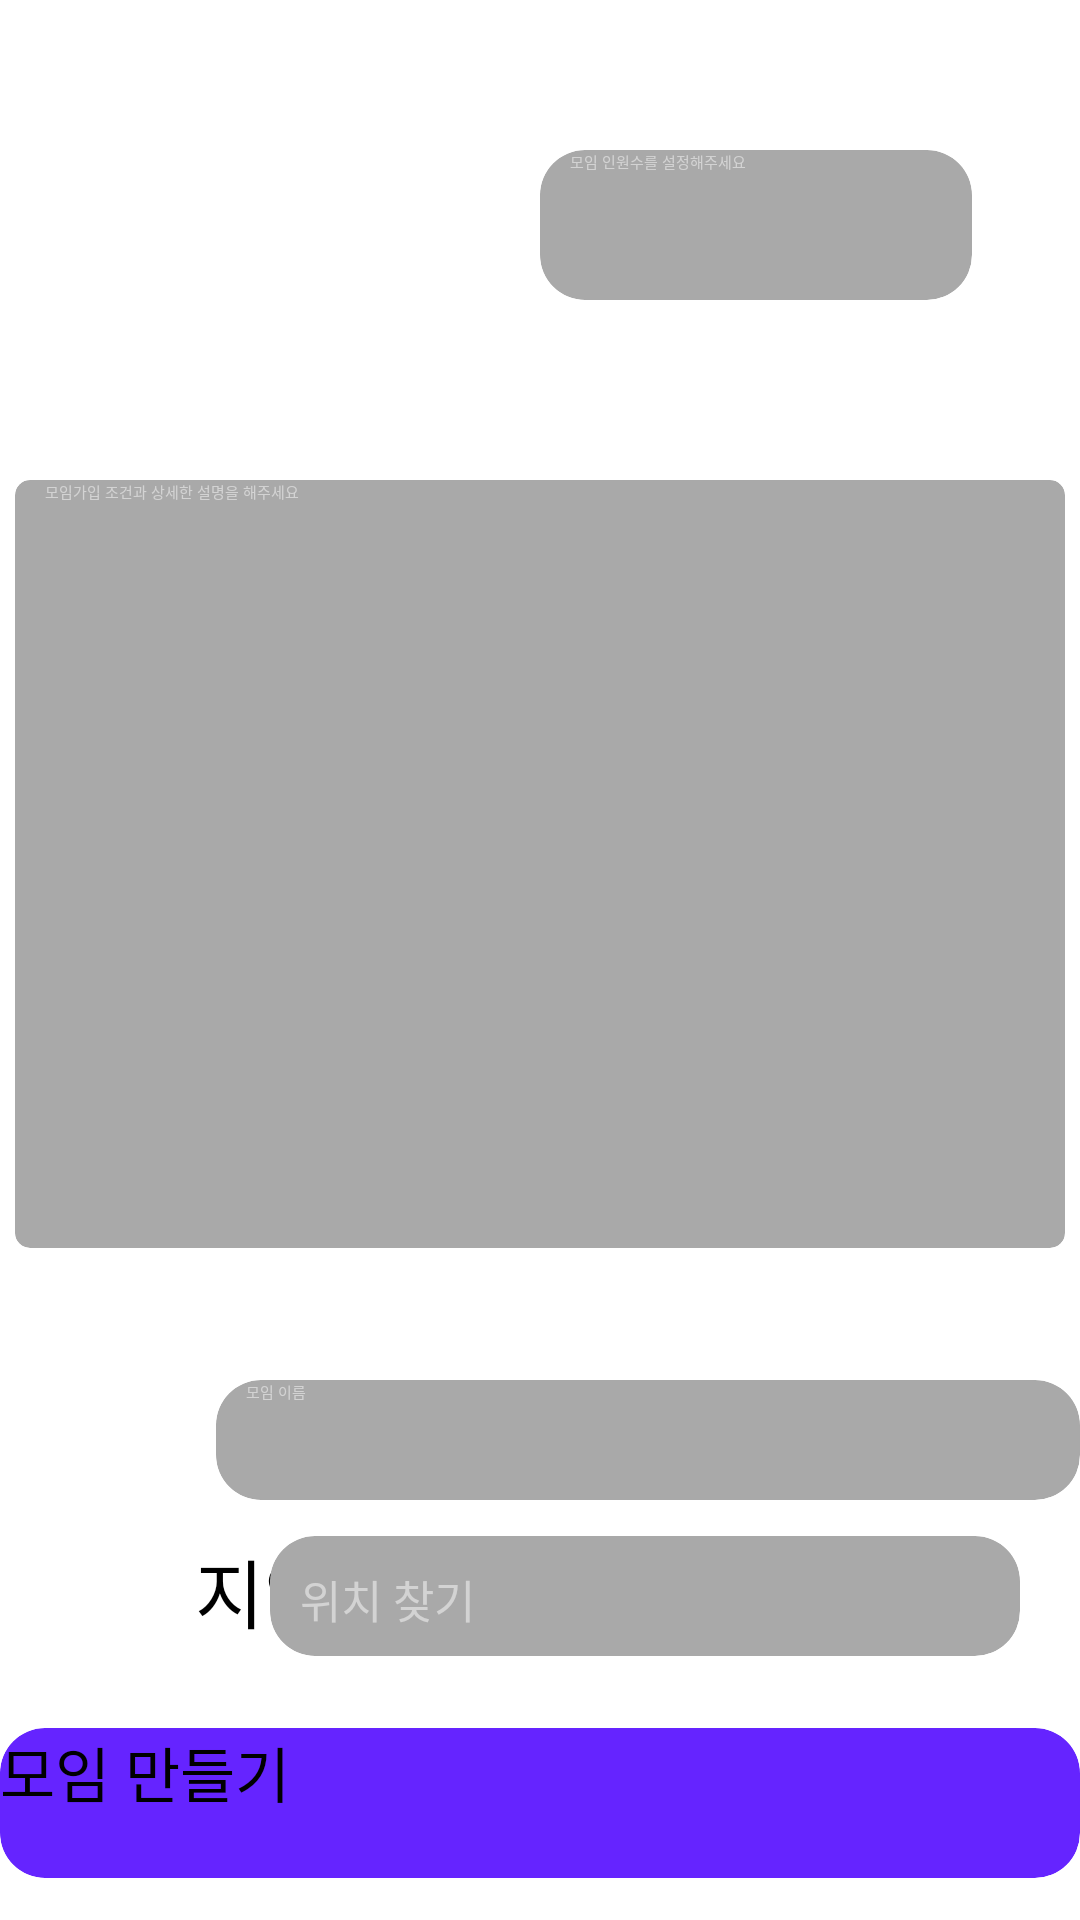

Reconstruct the res/layout file that produces this screen, plus the resources it refers to.
<!-- AndroidManifest.xml: activity theme Theme.Capstone_android -->
<!-- res/layout/fragment_create.xml -->
<?xml version="1.0" encoding="utf-8"?>
<androidx.constraintlayout.widget.ConstraintLayout xmlns:android="http://schemas.android.com/apk/res/android"
    xmlns:app="http://schemas.android.com/apk/res-auto"
    xmlns:tools="http://schemas.android.com/tools"
    android:layout_width="match_parent"
    android:layout_height="match_parent">

    <androidx.cardview.widget.CardView
        android:id="@+id/cardView2"
        android:layout_width="0dp"
        android:layout_height="50dp"
        android:layout_marginTop="50dp"
        app:cardBackgroundColor="#A9A9A9"
        app:cardCornerRadius="15dp"
        app:layout_constraintEnd_toStartOf="@+id/guideline14"
        app:layout_constraintStart_toStartOf="@+id/guideline13"
        app:layout_constraintTop_toTopOf="parent">

        <EditText
            android:id="@+id/maxnumber"
            android:layout_width="match_parent"
            android:layout_height="match_parent"
            android:layout_marginStart="10dp"
            android:background="@android:color/transparent"
            android:ems="5"
            android:gravity="top"
            android:hint="모임 인원수를 설정해주세요"
            android:inputType="number"
            android:privateImeOptions="defaultInputmode=korean"
            android:scrollHorizontally="false"
            android:textColorHint="	#D3D3D3	"
            tools:ignore="TouchTargetSizeCheck"
            tools:layout_editor_absoluteX="8dp"
            tools:layout_editor_absoluteY="10dp" />

    </androidx.cardview.widget.CardView>


    <androidx.cardview.widget.CardView
        android:id="@+id/cardView"
        android:layout_width="0dp"
        android:layout_height="40dp"
        app:cardBackgroundColor="#A9A9A9"
        app:cardCornerRadius="15dp"
        app:layout_constraintBottom_toTopOf="@+id/guideline182"
        app:layout_constraintEnd_toEndOf="parent"
        app:layout_constraintStart_toStartOf="@+id/guideline141"
        app:layout_constraintTop_toTopOf="@+id/guideline181">

        <EditText
            android:id="@+id/club"
            android:layout_width="match_parent"
            android:layout_height="match_parent"
            android:layout_marginStart="10dp"
            android:background="@android:color/transparent"
            android:ems="10"
            android:hint="모임 이름"
            android:inputType="text"
            android:privateImeOptions="defaultInputmode=korean"
            android:textColorHint="	#D3D3D3	"
            tools:ignore="TouchTargetSizeCheck"
            tools:layout_editor_absoluteX="8dp"
            tools:layout_editor_absoluteY="70dp" />

    </androidx.cardview.widget.CardView>

    <ImageView
        android:id="@+id/clubprofile"
        android:layout_width="0dp"
        android:layout_height="0dp"
        android:layout_marginStart="4dp"
        app:layout_constraintBottom_toTopOf="@+id/guideline11"
        app:layout_constraintEnd_toStartOf="@+id/guideline12"
        app:layout_constraintStart_toStartOf="parent"
        app:layout_constraintTop_toTopOf="parent"
        app:srcCompat="@drawable/profile_default_img" />

    <ImageView
        android:id="@+id/changehobby"
        android:layout_width="0dp"
        android:layout_height="0dp"
        android:layout_marginStart="10dp"
        app:layout_constraintBottom_toTopOf="@+id/guideline182"
        app:layout_constraintEnd_toStartOf="@+id/guideline15"
        app:layout_constraintHorizontal_bias="0.0"
        app:layout_constraintStart_toStartOf="parent"
        app:layout_constraintTop_toTopOf="@+id/guideline181"
        app:layout_constraintVertical_bias="1.0"
        app:srcCompat="@drawable/hobby" />

    <ImageView
        android:id="@+id/imageView2"
        android:layout_width="45dp"
        android:layout_height="45dp"
        android:layout_marginStart="10dp"
        app:layout_constraintStart_toStartOf="parent"
        app:layout_constraintTop_toTopOf="@+id/guideline182"
        app:srcCompat="@drawable/gps2" />

    <TextView
        android:id="@+id/which"
        android:layout_width="wrap_content"
        android:layout_height="wrap_content"
        android:layout_marginStart="10dp"
        android:text="지역"
        android:textColor="#000000"
        android:textSize="25dp"
        app:layout_constraintStart_toEndOf="@+id/imageView2"
        app:layout_constraintTop_toTopOf="@+id/guideline182" />

    <androidx.cardview.widget.CardView
        android:id="@+id/address"
        android:layout_width="250dp"
        android:layout_height="40dp"
        android:layout_marginEnd="20dp"
        app:cardBackgroundColor="#A9A9A9"
        app:cardCornerRadius="15dp"
        app:layout_constraintEnd_toEndOf="parent"
        app:layout_constraintTop_toTopOf="@+id/guideline182">

        <TextView
            android:id="@+id/useraddress"
            android:layout_width="wrap_content"
            android:layout_height="wrap_content"
            android:layout_marginLeft="10dp"
            android:layout_marginTop="10dp"
            android:text="위치 찾기"
            android:textColor="#D3D3D3"
            android:textSize="15dp" />
    </androidx.cardview.widget.CardView>

    <androidx.cardview.widget.CardView
        android:layout_width="0dp"
        android:layout_height="50dp"
        app:cardBackgroundColor="#6524ff"
        app:cardCornerRadius="15dp"
        app:layout_constraintEnd_toEndOf="parent"
        app:layout_constraintStart_toStartOf="parent"
        app:layout_constraintTop_toTopOf="@+id/guideline183">

        <Button
            android:id="@+id/CreateBtn"
            style="?android:attr/borderlessButtonStyle"
            android:layout_width="match_parent"
            android:layout_height="match_parent"
            android:text="모임 만들기"
            android:textSize="20dp" />
    </androidx.cardview.widget.CardView>

    <androidx.cardview.widget.CardView
        android:layout_width="0dp"
        android:layout_height="0dp"
        android:layout_marginStart="5dp"
        android:layout_marginEnd="5dp"
        app:cardBackgroundColor="#A9A9A9"
        app:cardCornerRadius="5dp"
        app:layout_constraintBottom_toTopOf="@+id/guideline18"
        app:layout_constraintEnd_toEndOf="parent"
        app:layout_constraintHorizontal_bias="0.0"
        app:layout_constraintStart_toStartOf="parent"
        app:layout_constraintTop_toTopOf="@+id/guideline1">

        <EditText
            android:id="@+id/explainclub2"
            android:layout_width="match_parent"
            android:layout_height="match_parent"
            android:layout_marginStart="10dp"
            android:background="@android:color/transparent"
            android:ems="5"
            android:gravity="top"
            android:hint="모임가입 조건과 상세한 설명을 해주세요"
            android:inputType="textMultiLine"
            android:privateImeOptions="defaultInputmode=korean"
            android:scrollHorizontally="false"
            android:textColorHint="	#D3D3D3	"
            tools:ignore="TouchTargetSizeCheck"
            tools:layout_editor_absoluteX="8dp"
            tools:layout_editor_absoluteY="10dp" />
    </androidx.cardview.widget.CardView>

    <androidx.constraintlayout.widget.Guideline
        android:id="@+id/guideline11"
        android:layout_width="wrap_content"
        android:layout_height="wrap_content"
        android:orientation="horizontal"
        app:layout_constraintGuide_percent="0.2" />
    <androidx.constraintlayout.widget.Guideline
        android:id="@+id/guideline1"
        android:layout_width="wrap_content"
        android:layout_height="wrap_content"
        android:orientation="horizontal"
        app:layout_constraintGuide_percent="0.25" />
    <androidx.constraintlayout.widget.Guideline
        android:id="@+id/guideline18"
        android:layout_width="wrap_content"
        android:layout_height="wrap_content"
        android:orientation="horizontal"
        app:layout_constraintGuide_percent="0.65" />
    <androidx.constraintlayout.widget.Guideline
        android:id="@+id/guideline181"
        android:layout_width="wrap_content"
        android:layout_height="wrap_content"
        android:orientation="horizontal"
        app:layout_constraintGuide_percent="0.7" />
    <androidx.constraintlayout.widget.Guideline
        android:id="@+id/guideline182"
        android:layout_width="wrap_content"
        android:layout_height="wrap_content"
        android:orientation="horizontal"
        app:layout_constraintGuide_percent="0.8" />
    <androidx.constraintlayout.widget.Guideline
        android:id="@+id/guideline183"
        android:layout_width="wrap_content"
        android:layout_height="wrap_content"
        android:orientation="horizontal"
        app:layout_constraintGuide_percent="0.9" />

    <androidx.constraintlayout.widget.Guideline
        android:id="@+id/guideline12"
        android:layout_width="wrap_content"
        android:layout_height="wrap_content"
        android:orientation="vertical"
        app:layout_constraintGuide_percent="0.4" />
    <androidx.constraintlayout.widget.Guideline
        android:id="@+id/guideline13"
        android:layout_width="wrap_content"
        android:layout_height="wrap_content"
        android:orientation="vertical"
        app:layout_constraintGuide_percent="0.5" />
    <androidx.constraintlayout.widget.Guideline
        android:id="@+id/guideline14"
        android:layout_width="wrap_content"
        android:layout_height="wrap_content"
        android:orientation="vertical"
        app:layout_constraintGuide_percent="0.9" />
    <androidx.constraintlayout.widget.Guideline
        android:id="@+id/guideline15"
        android:layout_width="wrap_content"
        android:layout_height="wrap_content"
        android:orientation="vertical"
        app:layout_constraintGuide_percent="0.18" />
    <androidx.constraintlayout.widget.Guideline
        android:id="@+id/guideline141"
        android:layout_width="wrap_content"
        android:layout_height="wrap_content"
        android:orientation="vertical"
        app:layout_constraintGuide_percent="0.2" />
</androidx.constraintlayout.widget.ConstraintLayout>
<!-- resources referenced by this layout -->
<resources>

</resources>
